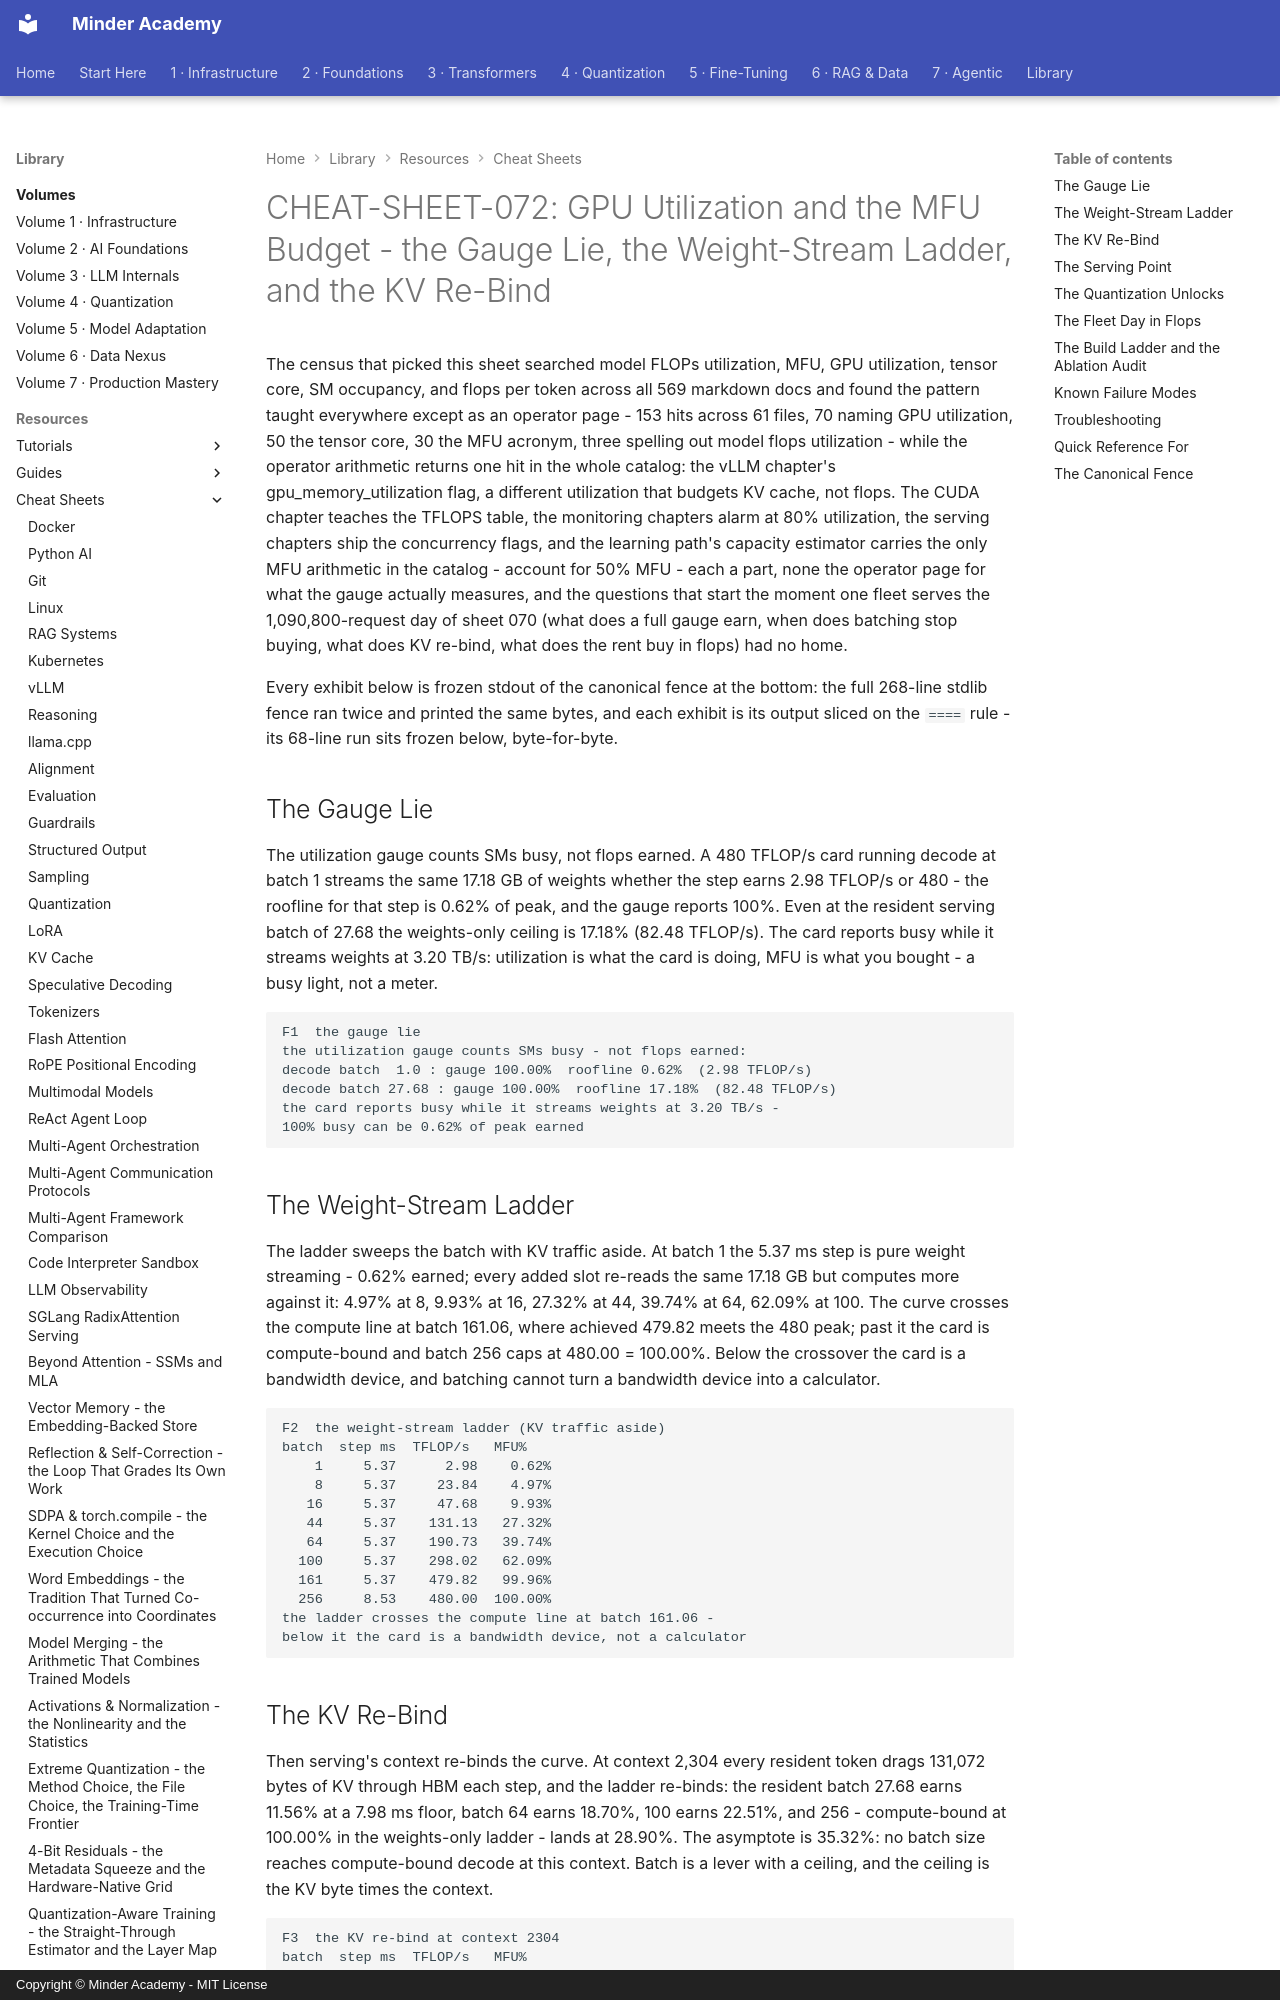

repository: minderhq/academy · page: learning-resources/cheat-sheets/CHEAT-SHEET-072-GPU-Utilization-and-the-MFU-Budget/index.html · generator: mkdocs · copyright: Copyright © Minder Academy - MIT License

---
Document ID: CHEAT-SHEET-072
Title: "CHEAT-SHEET-072: GPU Utilization and the MFU Budget - the Gauge Lie, the Weight-Stream Ladder, and the KV Re-Bind"
Last Updated: 2026-10-14
Status: Complete
Difficulty: Intermediate
Tags: ['cheatsheet', 'serving', 'inference', 'llmops']
---
# CHEAT-SHEET-072: GPU Utilization and the MFU Budget - the Gauge Lie, the Weight-Stream Ladder, and the KV Re-Bind

The census that picked this sheet searched model FLOPs utilization, MFU, GPU utilization, tensor core, SM occupancy, and flops per token across all 569 markdown docs and found the pattern taught everywhere except as an operator page - 153 hits across 61 files, 70 naming GPU utilization, 50 the tensor core, 30 the MFU acronym, three spelling out model flops utilization - while the operator arithmetic returns one hit in the whole catalog: the vLLM chapter's gpu_memory_utilization flag, a different utilization that budgets KV cache, not flops. The CUDA chapter teaches the TFLOPS table, the monitoring chapters alarm at 80% utilization, the serving chapters ship the concurrency flags, and the learning path's capacity estimator carries the only MFU arithmetic in the catalog - account for 50% MFU - each a part, none the operator page for what the gauge actually measures, and the questions that start the moment one fleet serves the 1,090,800-request day of sheet 070 (what does a full gauge earn, when does batching stop buying, what does KV re-bind, what does the rent buy in flops) had no home.

Every exhibit below is frozen stdout of the canonical fence at the bottom: the full 268-line stdlib fence ran twice and printed the same bytes, and each exhibit is its output sliced on the `====` rule - its 68-line run sits frozen below, byte-for-byte.

## The Gauge Lie

The utilization gauge counts SMs busy, not flops earned. A 480 TFLOP/s card running decode at batch 1 streams the same 17.18 GB of weights whether the step earns 2.98 TFLOP/s or 480 - the roofline for that step is 0.62% of peak, and the gauge reports 100%. Even at the resident serving batch of 27.68 the weights-only ceiling is 17.18% (82.48 TFLOP/s). The card reports busy while it streams weights at 3.20 TB/s: utilization is what the card is doing, MFU is what you bought - a busy light, not a meter.

```text
F1  the gauge lie
the utilization gauge counts SMs busy - not flops earned:
decode batch  1.0 : gauge 100.00%  roofline 0.62%  (2.98 TFLOP/s)
decode batch 27.68 : gauge 100.00%  roofline 17.18%  (82.48 TFLOP/s)
the card reports busy while it streams weights at 3.20 TB/s -
100% busy can be 0.62% of peak earned
```

## The Weight-Stream Ladder

The ladder sweeps the batch with KV traffic aside. At batch 1 the 5.37 ms step is pure weight streaming - 0.62% earned; every added slot re-reads the same 17.18 GB but computes more against it: 4.97% at 8, 9.93% at 16, 27.32% at 44, 39.74% at 64, 62.09% at 100. The curve crosses the compute line at batch 161.06, where achieved 479.82 meets the 480 peak; past it the card is compute-bound and batch 256 caps at 480.00 = 100.00%. Below the crossover the card is a bandwidth device, and batching cannot turn a bandwidth device into a calculator.

```text
F2  the weight-stream ladder (KV traffic aside)
batch  step ms  TFLOP/s   MFU%
    1     5.37      2.98    0.62%
    8     5.37     23.84    4.97%
   16     5.37     47.68    9.93%
   44     5.37    131.13   27.32%
   64     5.37    190.73   39.74%
  100     5.37    298.02   62.09%
  161     5.37    479.82   99.96%
  256     8.53    480.00  100.00%
the ladder crosses the compute line at batch 161.06 -
below it the card is a bandwidth device, not a calculator
```
